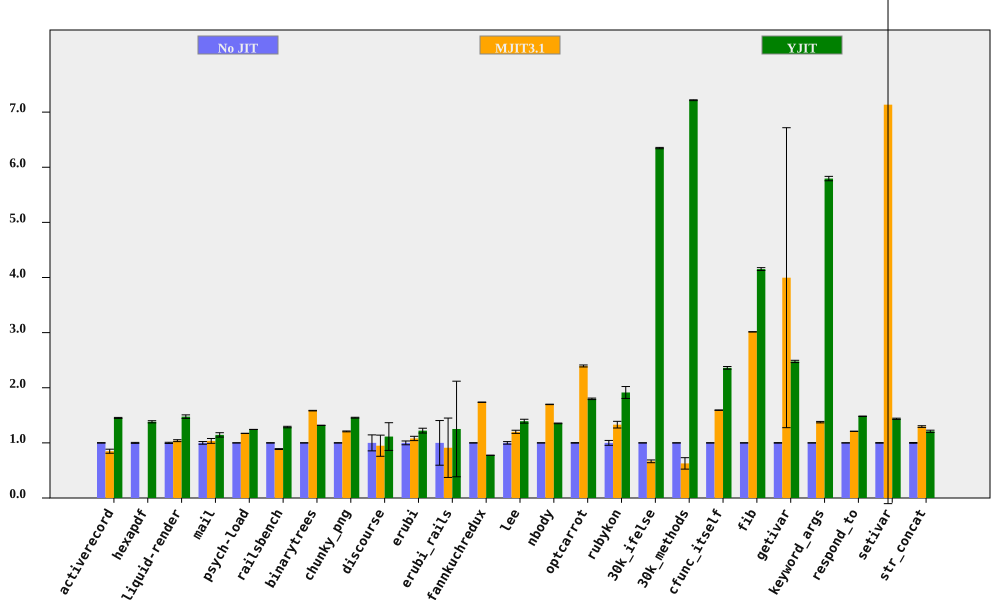

The table this chart was drawn from, first rows:
bench, No JIT (ms), No JIT RSD, MJIT3.1 (ms), MJIT3.1 RSD, YJIT (ms), YJIT RSD, MJIT3.1 spd, MJIT3.1 spd RSD, YJIT spd, YJIT spd RSD, % in YJIT
activerecord, 151.2, 0.4044, 178.2, 4.322, 104.1, 0.4658, 0.8486, 4.341, 1.453, 0.6169, 85.54
hexapdf, 3245, 0.8785, , , 2347, 1.093, , , 1.383, 1.402, 82.54
liquid-render, 213.4, 1.062, 205.2, 1.271, 144.6, 1.892, 1.04, 1.656, 1.476, 2.17, 85.7
mail, 210.5, 2.437, 203.2, 3.465, 183.8, 2.439, 1.036, 4.236, 1.145, 3.448, 99.36
psych-load, 2762, 0.03207, 2356, 0.06276, 2220, 0.0721, 1.172, 0.07048, 1.244, 0.07891, 88.45
railsbench, 3115, 0.2949, 3509, 0.8609, 2420, 1.01, 0.8877, 0.91, 1.287, 1.052, 86.19
binarytrees, 481, 0.05589, 303.5, 0.3119, 364.9, 0.1467, 1.585, 0.3169, 1.318, 0.157, 84.27
chunky_png, 982.9, 0.2615, 813.6, 0.5888, 674.7, 0.4734, 1.208, 0.6442, 1.457, 0.5408, 99.95
discourse, 585.8, 14.5, 617.6, 14.09, 525.7, 17.29, 0.9486, 20.22, 1.114, 22.56, 74.23
erubi, 492.4, 3.456, 455.8, 1.037, 402.9, 0.9321, 1.08, 3.608, 1.222, 3.579, 100
erubi_rails, 31.96, 40.51, 35.07, 43.03, 25.53, 56.17, 0.9115, 59.1, 1.252, 69.26, 86.31
fannkuchredux, 6912, 0.1264, 3978, 0.07097, 8919, 0.1002, 1.737, 0.145, 0.7749, 0.1613, 0.01939
lee, 1225, 2.319, 1020, 0.4746, 879.5, 1.035, 1.201, 2.367, 1.393, 2.54, 99.97
nbody, 123, 0.07627, 72.44, 0.22, 90.87, 0.4491, 1.698, 0.2328, 1.354, 0.4555, 100
optcarrot, 6180, 0.4285, 2580, 0.6123, 3435, 0.6102, 2.395, 0.7473, 1.799, 0.7456, 96.13
rubykon, 15297, 4.425, 11498, 1.051, 7992, 3.497, 1.33, 4.548, 1.914, 5.64, 99.59
30k_ifelse, 2278, 0.009044, 3424, 3.749, 358.9, 0.1923, 0.6653, 3.749, 6.348, 0.1925, 100
30k_methods, 6369, 0.09055, 10146, 16.54, 882.6, 0.05663, 0.6277, 16.54, 7.216, 0.1068, 100
cfunc_itself, 109.6, 0.2405, 68.75, 0.1125, 46.4, 0.9984, 1.593, 0.2655, 2.361, 1.027, 100
fib, 259.5, 0.08643, 86.1, 0.02545, 62.49, 0.6177, 3.014, 0.0901, 4.153, 0.6237, 100
getivar, 105.6, 0.4423, 26.42, 68.07, 42.62, 0.6967, 3.997, 68.07, 2.478, 0.8252, 99.2
keyword_args, 308.9, 0.176, 224.5, 0.9338, 53.31, 0.6665, 1.376, 0.9503, 5.795, 0.6893, 100
respond_to, 277.5, 0.1093, 229.3, 0.1623, 187.2, 0.2644, 1.21, 0.1957, 1.482, 0.2861, 100
setivar, 77.19, 0.4929, 10.82, 101.4, 53.71, 0.5944, 7.135, 101.4, 1.437, 0.7722, 99.55
str_concat, 134.2, 0.6892, 103.5, 0.9461, 110.9, 1.53, 1.296, 1.171, 1.21, 1.678, 99.68
